Dataset: MTARSI 2.v2i.folder (GitHub, syedsami424/Image_Processing). Classes: A-10 Thunderbolt, airliner, B-1 Lancer, B-2 Spirit, B-52 Stratofortress, B-57 Canberra, business jet, C-130 Hercules, C-135 Stratolifter, C-17 Globemaster, C-5 Galaxy, E-2 Hawkeye, E-3 Sentry, EA-6B Prowler, F-15 Eagle, F-16 Falcon, F-18 Hornet, F-22 Raptor, F 35 JSF, F-4 Phantom, King Air, P-3 Orion, RC-135 Rivet Joint, small planes, Tu-160 Tupolev White Swan, UTA Fokker 50 utility transport.

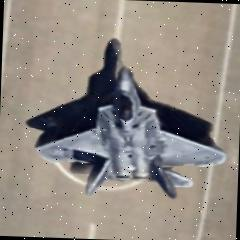
Label: F-22 Raptor

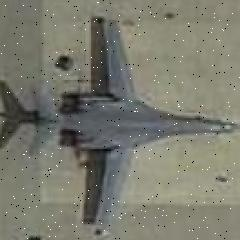
Label: B-1 Lancer

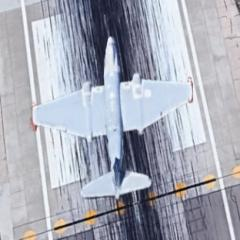
Label: B-57 Canberra

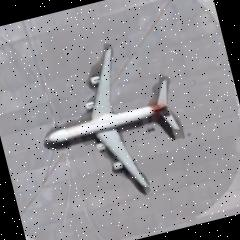
Label: airliner

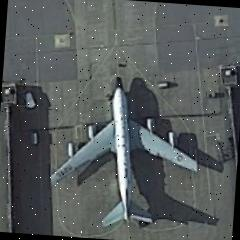
Label: RC-135 Rivet Joint

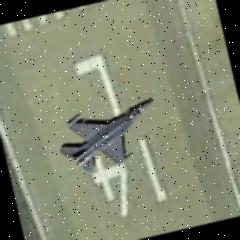
Label: F-16 Falcon
